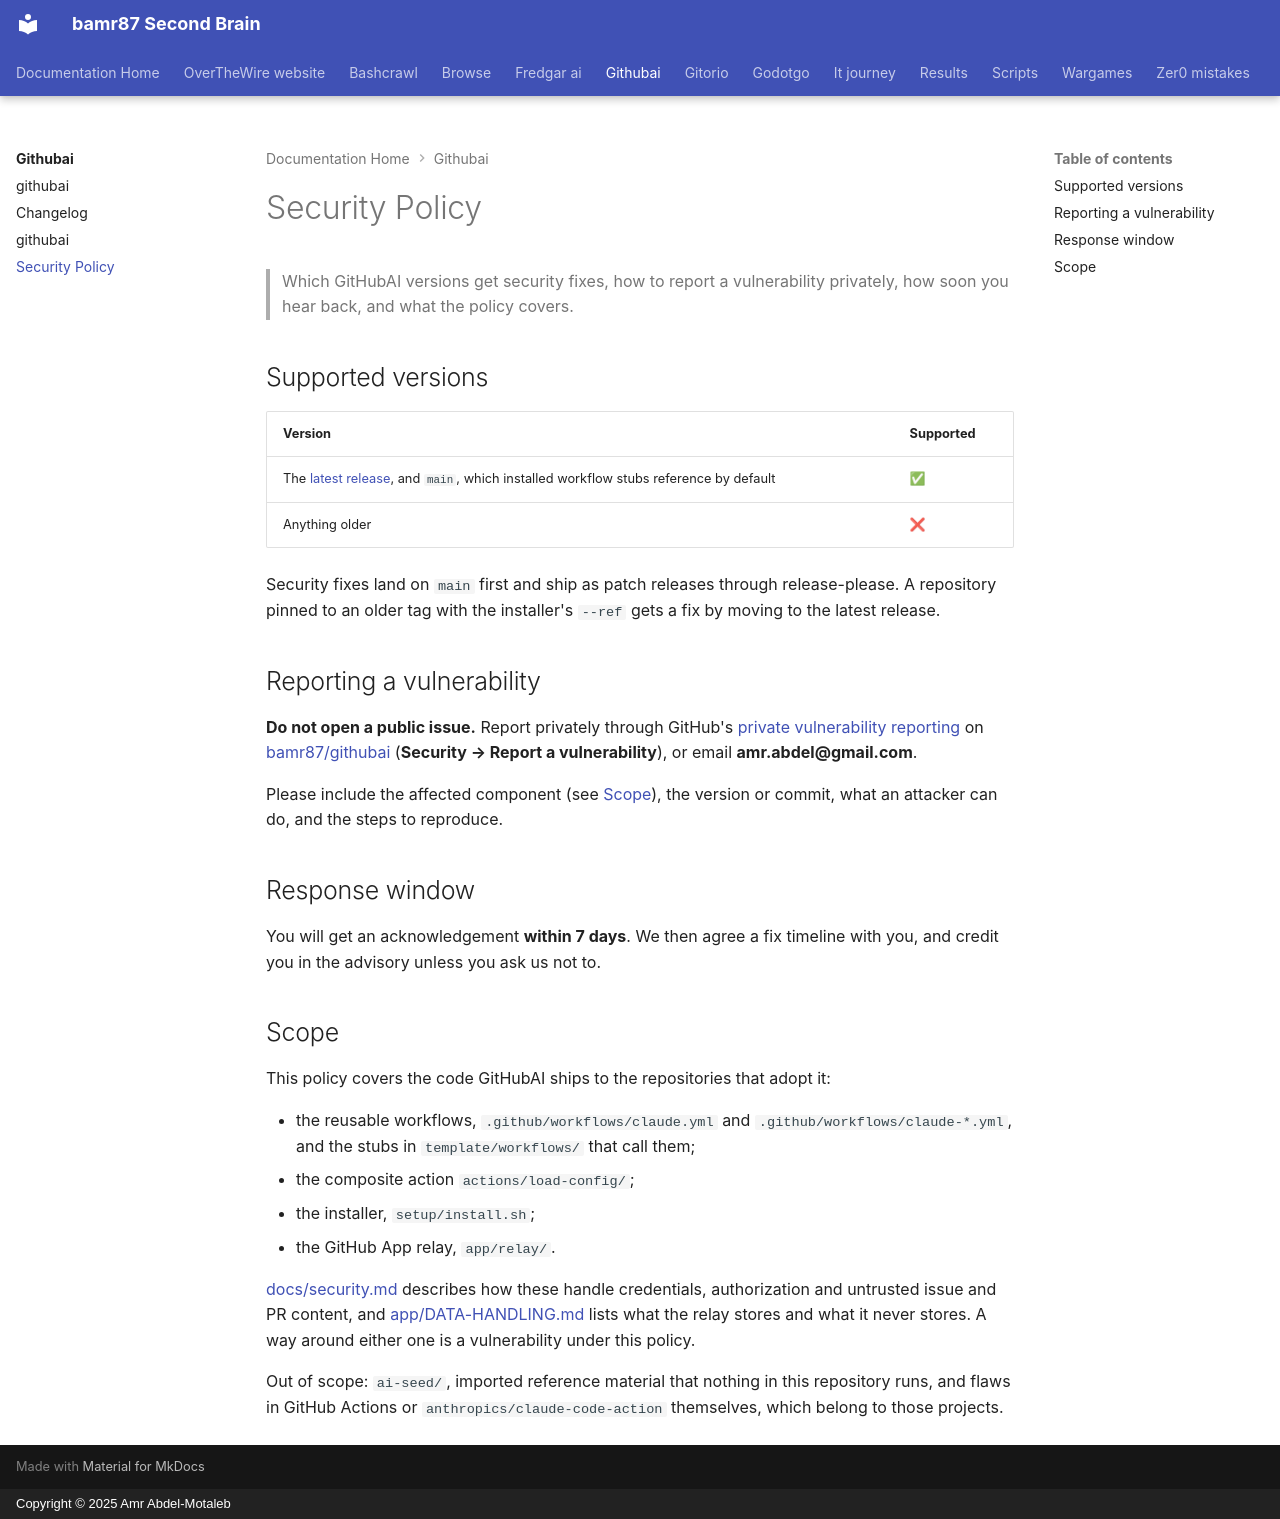

repository: bamr87/README · page: githubai/SECURITY/index.html · generator: mkdocs · copyright: Copyright © 2025 Amr Abdel-Motaleb

---
source_file: SECURITY.md
source_repo: bamr87/githubai
source_url: https://github.com/bamr87/githubai/blob/main/SECURITY.md
title: Security Policy
---
# Security Policy

> Which GitHubAI versions get security fixes, how to report a vulnerability privately, how soon you hear back, and what the policy covers.

## Supported versions

| Version | Supported |
| --- | --- |
| The [latest release](https://github.com/bamr87/githubai/releases/latest), and `main`, which installed workflow stubs reference by default | ✅ |
| Anything older | ❌ |

Security fixes land on `main` first and ship as patch releases through release-please. A repository pinned to an older tag with the installer's `--ref` gets a fix by moving to the latest release.

## Reporting a vulnerability

**Do not open a public issue.** Report privately through GitHub's [private vulnerability reporting](https://docs.github.com/en/code-security/security-advisories/guidance-on-reporting-and-writing-information-about-vulnerabilities/privately-reporting-a-security-vulnerability) on [bamr87/githubai](https://github.com/bamr87/githubai/security) (**Security → Report a vulnerability**), or email **amr.abdel@gmail.com**.

Please include the affected component (see [Scope](#scope)), the version or commit, what an attacker can do, and the steps to reproduce.

## Response window

You will get an acknowledgement **within 7 days**. We then agree a fix timeline with you, and credit you in the advisory unless you ask us not to.

## Scope

This policy covers the code GitHubAI ships to the repositories that adopt it:

- the reusable workflows, `.github/workflows/claude.yml` and `.github/workflows/claude-*.yml`, and the stubs in `template/workflows/` that call them;
- the composite action `actions/load-config/`;
- the installer, `setup/install.sh`;
- the GitHub App relay, `app/relay/`.

[docs/security.md](docs/security.md) describes how these handle credentials, authorization and untrusted issue and PR content, and [app/DATA-HANDLING.md](app/DATA-HANDLING.md) lists what the relay stores and what it never stores. A way around either one is a vulnerability under this policy.

Out of scope: `ai-seed/`, imported reference material that nothing in this repository runs, and flaws in GitHub Actions or `anthropics/claude-code-action` themselves, which belong to those projects.
